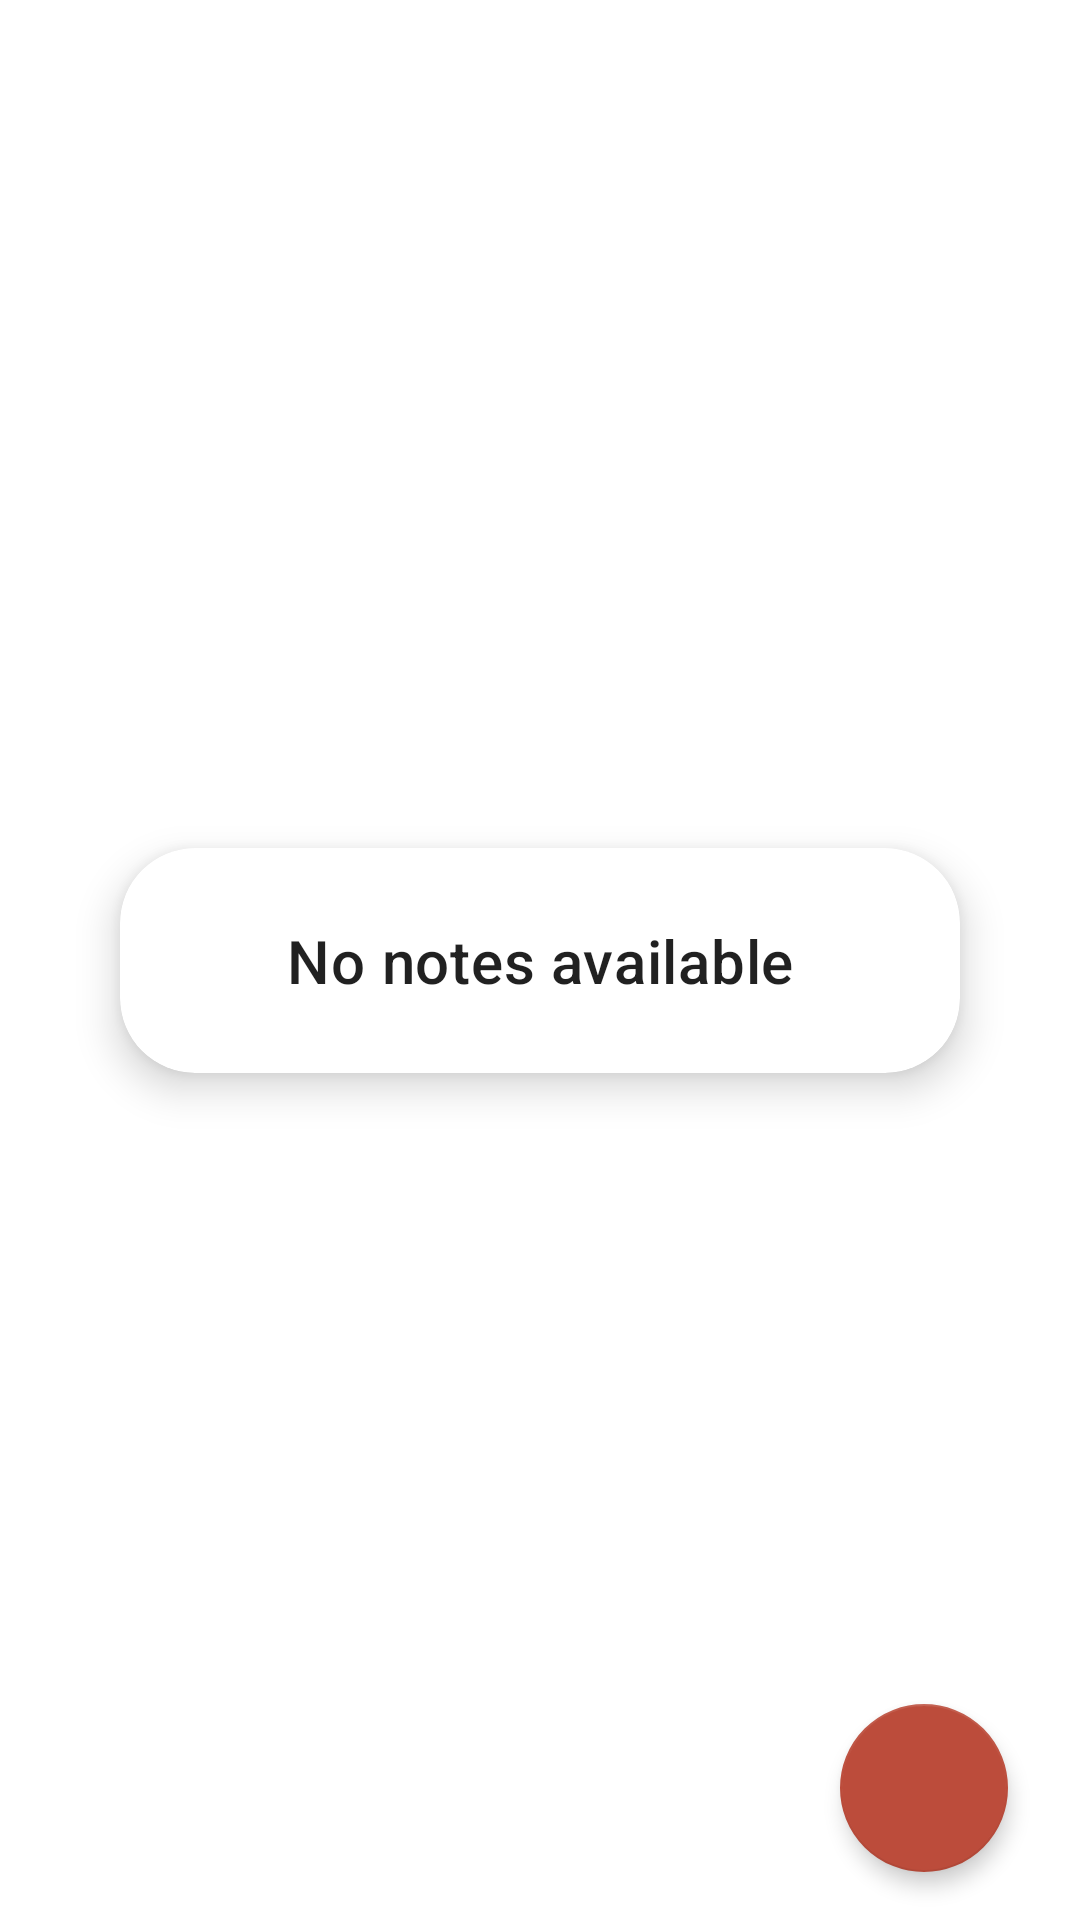

Layout XML and referenced resources for this Android screen:
<!-- AndroidManifest.xml: application theme Theme.NewNotes -->
<!-- res/layout/fragment_notes_list.xml -->
<?xml version="1.0" encoding="utf-8"?>
<androidx.constraintlayout.widget.ConstraintLayout xmlns:android="http://schemas.android.com/apk/res/android"
    android:layout_width="match_parent"
    android:layout_height="match_parent"
    xmlns:app="http://schemas.android.com/apk/res-auto"
    xmlns:tools="http://schemas.android.com/tools"
    app:defaultNavHost="true"
    android:paddingHorizontal="8dp"
    app:navGraph="@navigation/nav_graph">

    <com.google.android.material.floatingactionbutton.FloatingActionButton
        android:id="@+id/addNewNote"
        style="@android:style/Widget.Material.ActionButton"
        android:layout_width="wrap_content"
        android:layout_height="wrap_content"
        android:layout_marginBottom="16dp"
        android:layout_marginEnd="16dp"
        android:clickable="true"
        android:focusable="true"
        app:elevation="4dp"
        app:fabSize="normal"
        app:layout_constraintBottom_toBottomOf="parent"
        app:layout_constraintEnd_toEndOf="parent"
        app:srcCompat="@drawable/ic_add_icon"
        android:contentDescription="@string/add_new_item" />

    <androidx.recyclerview.widget.RecyclerView
        android:id="@+id/recycler_view"
        android:layout_width="match_parent"
        android:layout_height="match_parent"
        android:clipToPadding="false"
        android:paddingTop="8dp"
        android:paddingBottom="8dp"
        app:layout_constraintEnd_toEndOf="parent"
        app:layout_constraintStart_toStartOf="parent"
        app:layout_constraintTop_toTopOf="parent"
        app:spanCount="2"/>

    <androidx.cardview.widget.CardView
        android:id="@+id/start_card"
        android:layout_width="match_parent"
        android:layout_height="wrap_content"
        app:cardCornerRadius="25dp"
        app:cardElevation="8dp"
        android:layout_margin="32dp"
        app:layout_constraintTop_toTopOf="parent"
        app:layout_constraintBottom_toBottomOf="parent"
        app:layout_constraintEnd_toEndOf="parent"
        app:layout_constraintStart_toStartOf="parent">

        <TextView
            android:layout_width="match_parent"
            android:layout_height="wrap_content"
            android:gravity="center"
            android:padding="24dp"
            android:text="@string/no_notes_available"
            android:textAppearance="?attr/textAppearanceHeadline6" />

    </androidx.cardview.widget.CardView>

</androidx.constraintlayout.widget.ConstraintLayout>
<!-- resources referenced by this layout -->
<resources>
  <string name="add_new_item">Add new item</string>
  <string name="no_notes_available">No notes available</string>
  <style name="Theme.NewNotes" parent="Theme.MaterialComponents.DayNight.DarkActionBar">
          
          <item name="colorPrimary">@color/colorPrimary</item>
          <item name="colorOnPrimary">@color/colorOnPrimary</item>
          <item name="colorPrimaryDark">@color/colorPrimaryDark</item>
          <item name="android:navigationBarColor">@color/colorPrimaryDark</item>
          <item name="colorSecondary">@color/colorSecondary</item>
          <item name="colorOnSecondary">@color/colorOnSecondary</item>
          
      </style>
  <color name="colorPrimary">#ffa03a</color>
  <color name="colorOnPrimary">#000000</color>
  <color name="colorPrimaryDark">#c77100</color>
  <color name="colorSecondary">#bc4c3b</color>
  <color name="colorOnSecondary">#ffffff</color>
</resources>
